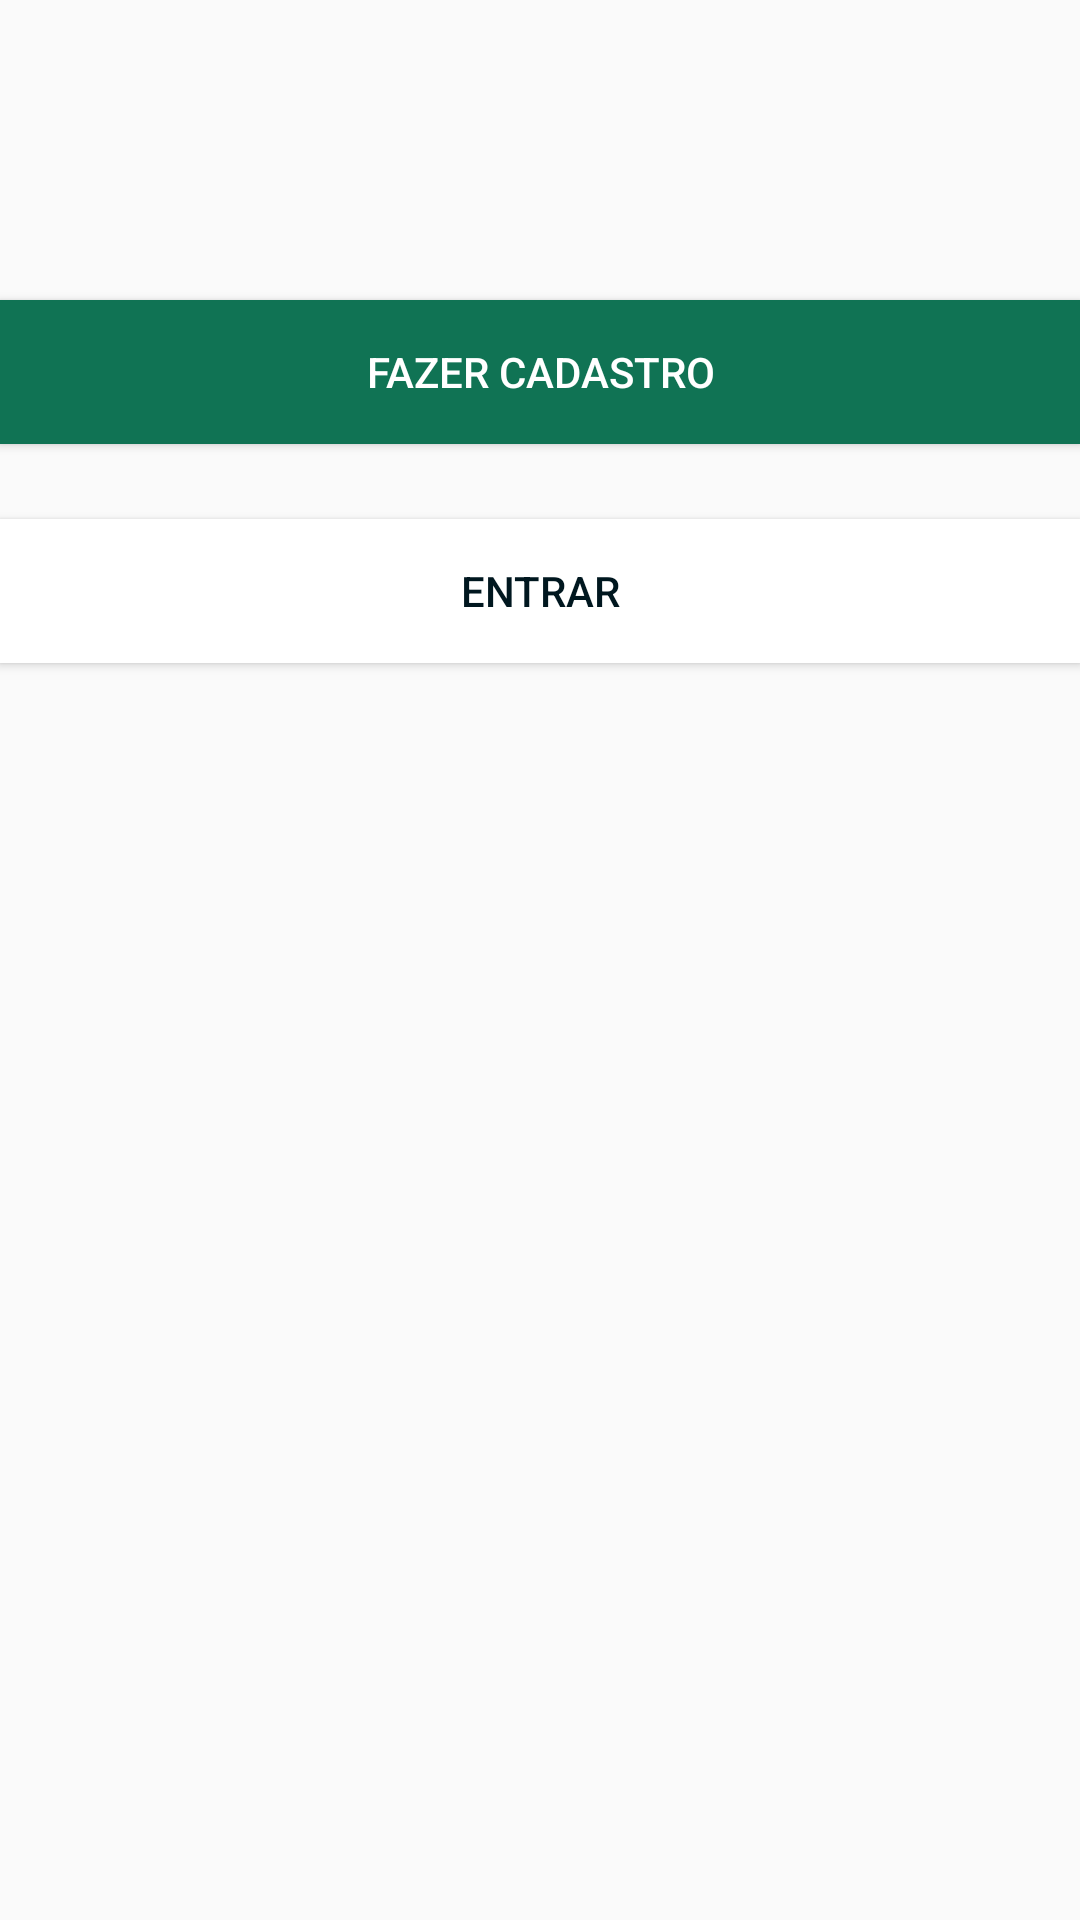

Produce the Android XML layout that renders to this screen, including the resource entries it uses.
<!-- AndroidManifest.xml: application theme AppTheme -->
<!-- res/layout/activity_main.xml -->
<?xml version="1.0" encoding="utf-8"?>
<androidx.constraintlayout.widget.ConstraintLayout xmlns:android="http://schemas.android.com/apk/res/android"
    xmlns:app="http://schemas.android.com/apk/res-auto"
    xmlns:tools="http://schemas.android.com/tools"
    android:layout_width="match_parent"
    android:layout_height="match_parent"
    tools:context=".MainActivity"
    tools:layout_editor_absoluteY="81dp">



<RelativeLayout
        android:layout_width="match_parent"
        android:layout_height="match_parent">


    <ImageView
        android:id="@+id/imageView2"
        android:layout_width="wrap_content"
        android:layout_height="wrap_content"
        app:layout_constraintEnd_toEndOf="parent"
        android:src="@drawable/fazentech_logo"
        tools:layout_editor_absoluteY="66dp"
        android:layout_marginTop="50dp"/>
    <Button
        android:id="@+id/button"
        android:layout_below="@+id/imageView2"
        android:layout_width="match_parent"
        android:layout_height="wrap_content"
        android:background="@color/colorPrimary"
        android:text="@string/cadastro_btn"
        android:textAlignment="center"
        android:textColor="@color/colorWhite"
        tools:layout_editor_absoluteX="16dp"
        tools:layout_editor_absoluteY="572dp"
        android:layout_marginTop="50dp"
        android:onClick="cadastr"/>

    <Button
        android:id="@+id/button3"
        android:layout_width="match_parent"
        android:layout_height="wrap_content"
        android:layout_below="@+id/button"
        android:background="@color/colorWhite"
        android:gravity="center"
        android:text="@string/login_btn"
        android:textAlignment="center"
        android:textColor="@color/colorDark"
        tools:layout_editor_absoluteX="16dp"
        tools:layout_editor_absoluteY="651dp"
        android:layout_marginTop="25dp"
        android:onClick="entrar"/>
</RelativeLayout>


</androidx.constraintlayout.widget.ConstraintLayout>
<!-- resources referenced by this layout -->
<resources>
  <color name="colorDark">#00171f</color>
  <color name="colorPrimary">#107354</color>
  <color name="colorWhite">#FFFFFF</color>
  <!-- drawable fazentech_logo: png bitmap (drawable-pt-rBR, 22159 bytes) -->
  <string name="cadastro_btn">Fazer Cadastro</string>
  <string name="login_btn">Entrar</string>
  <style name="AppTheme" parent="Theme.AppCompat.Light.DarkActionBar">
          
          <item name="colorPrimary">@color/colorPrimary</item>
          <item name="colorPrimaryDark">@color/colorPrimaryDark</item>
      </style>
  <color name="colorPrimaryDark">#FF9F1C</color>
</resources>
